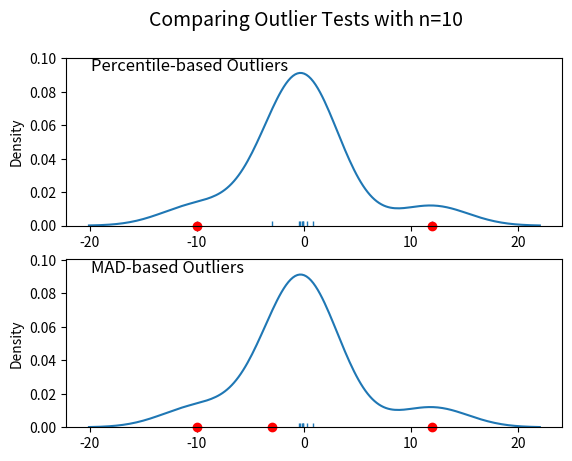
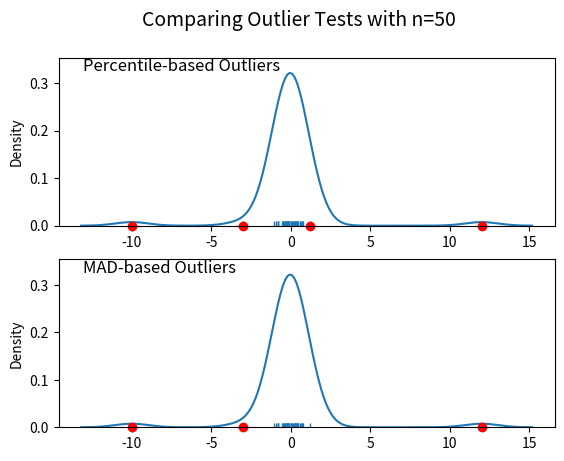
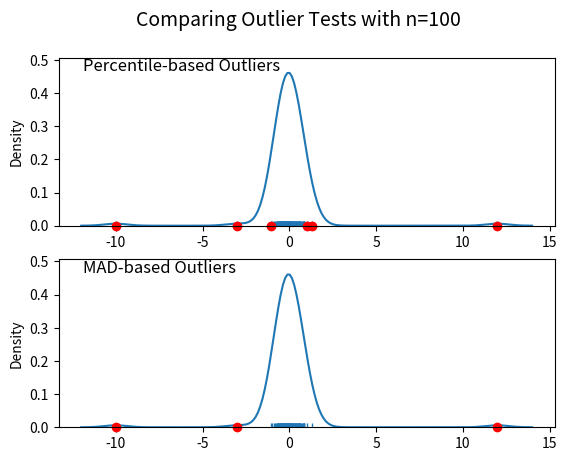
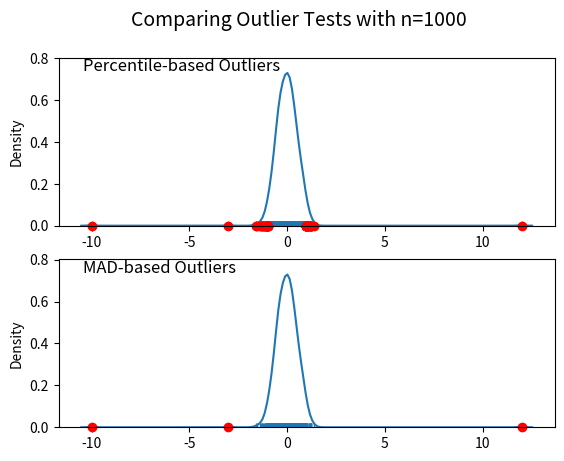

Recreate these plots in Python, in order.
import numpy as np
import matplotlib.pyplot as plt
import seaborn as sns
from scipy.stats import norm
#https://stackoverflow.com/questions/22354094/pythonic-way-of-detecting-outliers-in-one-dimensional-observation-data

def main():
	for num in [10, 50, 100, 1000]:
		# Generate some data
		x = np.random.normal(0, 0.5, num-3)

		# Add three outliers...
		x = np.r_[x, -3, -10, 12]
		plot(x)

	plt.show()

"""def mad_based_outlier(points, thresh=3.5):
	if len(points.shape) == 1:
		points = points[:,None]
	median = np.median(points, axis=0)
	diff = np.sum((points - median)**2, axis=-1)
	diff = np.sqrt(diff)
	med_abs_deviation = np.median(diff)

	modified_z_score = 0.6745 * diff / med_abs_deviation

	return modified_z_score > thresh"""

def mad_based_outlier(points, thresh=3.5):
	if type(points) is list:
		points = np.asarray(points)
	if len(points.shape) == 1:
		points = points[:, None]
	med = np.median(points, axis=0)
	abs_dev = np.absolute(points - med)
	med_abs_dev = np.median(abs_dev)

	mod_z_score = norm.ppf(0.75) * abs_dev / med_abs_dev
	almost = mod_z_score > thresh
	return [i[0] for i in almost]

def percentile_based_outlier(data, threshold=95):
	diff = (100 - threshold) / 2.0
	minval, maxval = np.percentile(data, [diff, 100 - diff])
	return (data < minval) | (data > maxval)

def plot(x):
	fig, axes = plt.subplots(nrows=2)
	for ax, func in zip(axes, [percentile_based_outlier, mad_based_outlier]):
		sns.distplot(x, ax=ax, rug=True, hist=False)
		outliers = x[func(x)]
		ax.plot(outliers, np.zeros_like(outliers), 'ro', clip_on=False)

	kwargs = dict(y=0.95, x=0.05, ha='left', va='top')
	axes[0].set_title('Percentile-based Outliers', **kwargs)
	axes[1].set_title('MAD-based Outliers', **kwargs)
	fig.suptitle('Comparing Outlier Tests with n={}'.format(len(x)), size=14)

if __name__ == "__main__":
	main()
